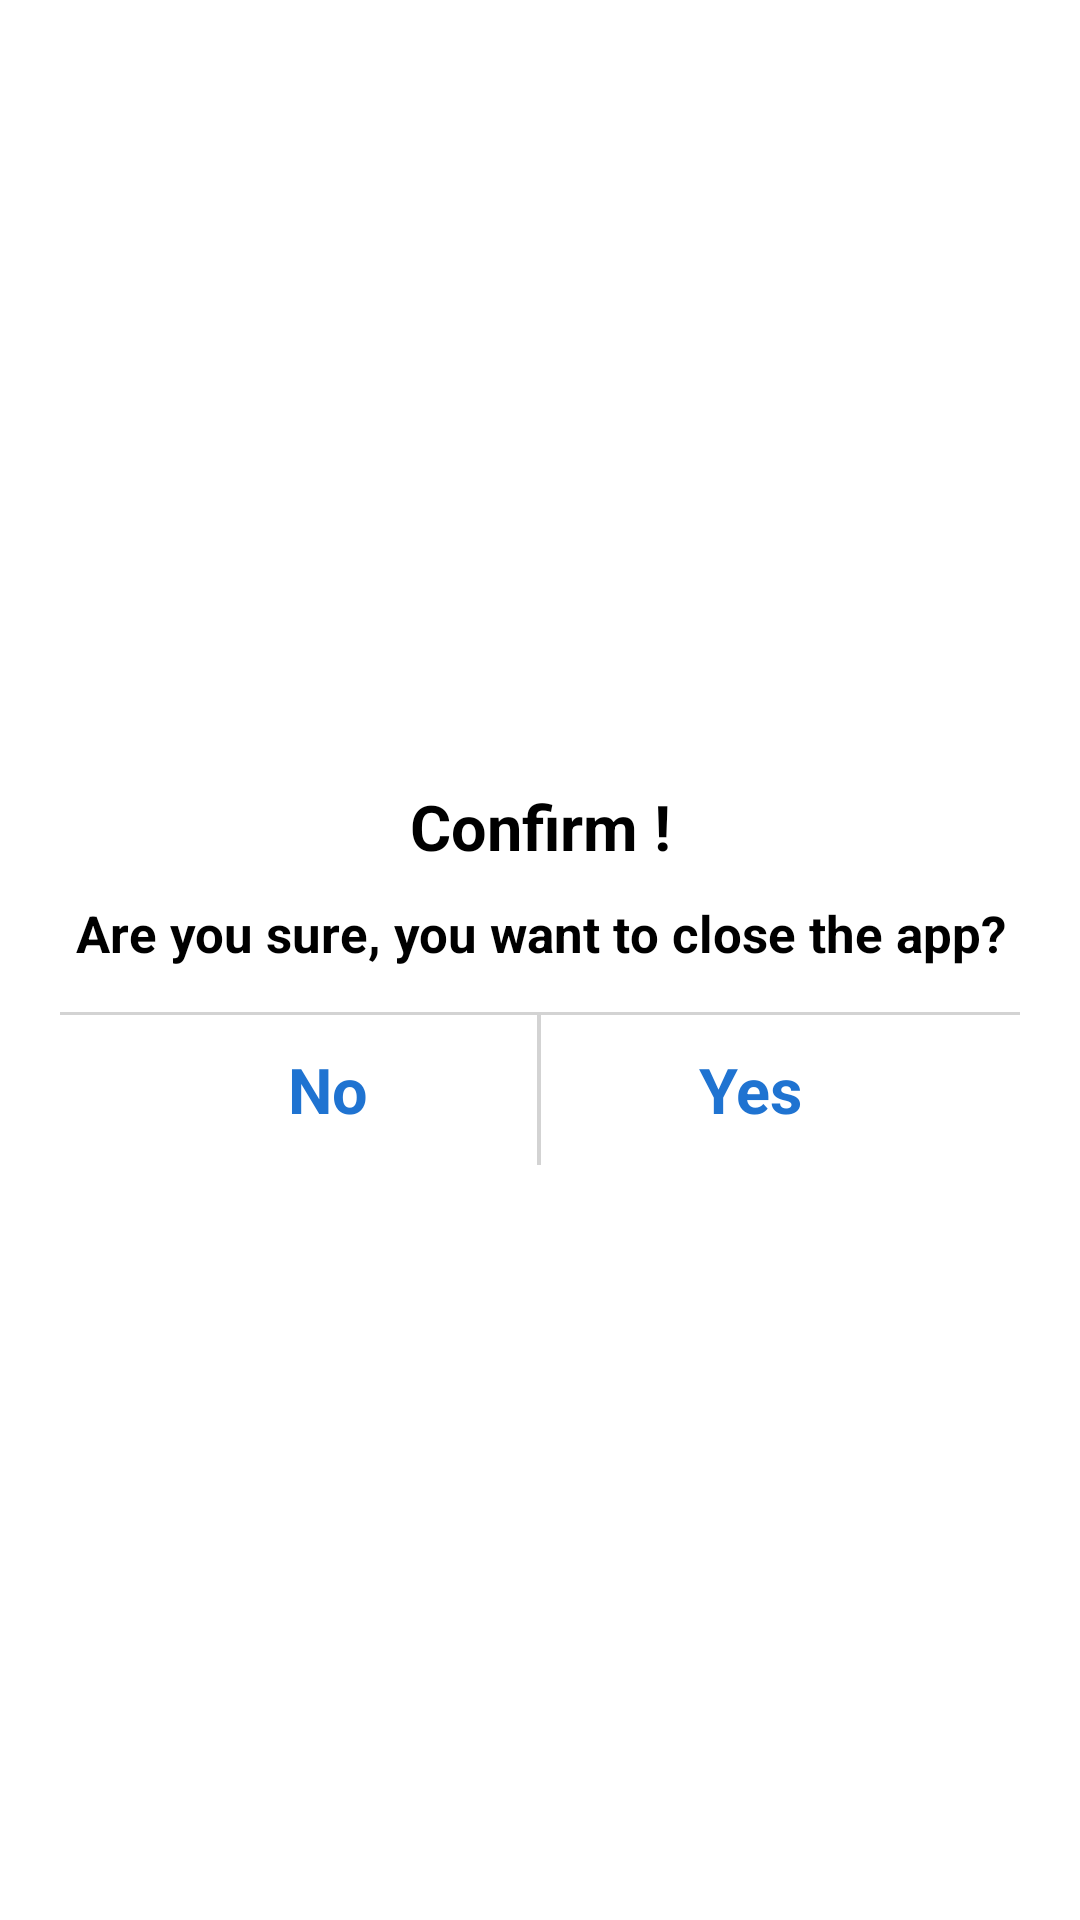

Write the Android layout XML for this screen, with the resource values it uses.
<!-- AndroidManifest.xml: fallback theme Theme.MaterialComponents.DayNight.NoActionBar -->
<!-- res/layout/exitdialog.xml -->
<?xml version="1.0" encoding="utf-8"?>
<RelativeLayout xmlns:android="http://schemas.android.com/apk/res/android"
    android:layout_width="fill_parent"
    android:layout_height="fill_parent"
    android:orientation="vertical">

    <RelativeLayout
        android:layout_width="fill_parent"
        android:layout_height="wrap_content"
        android:layout_centerHorizontal="true"
        android:layout_centerVertical="true"
        android:layout_marginLeft="20dp"
        android:layout_marginRight="20dp"
        android:background="@drawable/dialog_rect">

        <TextView
            android:id="@+id/dialogTex"
            android:layout_width="fill_parent"
            android:layout_height="wrap_content"
            android:layout_alignParentTop="true"
            android:layout_centerHorizontal="true"
            android:layout_marginTop="10dp"
            android:gravity="center"
            android:text="@string/confirm"
            android:textColor="@color/black"
            android:textSize="21dp"
            android:textStyle="bold" />


        <LinearLayout
            android:id="@+id/greatBtn"
            android:layout_width="fill_parent"
            android:layout_height="wrap_content"
            android:layout_below="@+id/dialogTex"
            android:layout_centerInParent="true"
            android:layout_marginBottom="10dp"
            android:layout_marginTop="5dp"
            android:gravity="center"
            android:orientation="vertical"
            android:paddingBottom="5dp"
            android:paddingTop="5dp"
            android:visibility="visible">

            <TextView
                android:id="@+id/textView2"
                android:layout_width="fill_parent"
                android:layout_height="wrap_content"
                android:layout_gravity="center"
                android:gravity="center"
                android:text="@string/do_you_want_to_close_the_app"
                android:textColor="@color/black"
                android:textSize="17dp"
                android:textStyle="bold" />
        </LinearLayout>

        <View
            android:id="@+id/view1"
            android:layout_width="fill_parent"
            android:layout_height="1dp"
            android:layout_below="@+id/greatBtn"
            android:background="#D3D3D3" />


        <LinearLayout
            android:layout_width="fill_parent"
            android:layout_height="50dp"
            android:layout_below="@+id/view1"
            android:layout_marginLeft="20dp"
            android:layout_marginRight="20dp"
            android:gravity="center"
            android:orientation="horizontal"
            android:weightSum="2.01">

            <TextView
                android:id="@+id/btn_cancel_ll"
                android:layout_width="0dp"
                android:layout_height="wrap_content"
                android:layout_gravity="center"
                android:layout_weight="1"
                android:gravity="center"
                android:text="@string/no"
                android:textColor="#1f73d1"
                android:textSize="21dp"
                android:textStyle="bold" />

            <View
                android:id="@+id/view11"
                android:layout_width="0dp"
                android:layout_height="fill_parent"
                android:layout_below="@+id/greatBtn"
                android:layout_weight=".01"
                android:background="#D3D3D3" />

            <TextView
                android:id="@+id/btn_ok_ll"
                android:layout_width="0dp"
                android:layout_height="wrap_content"
                android:layout_gravity="center"
                android:layout_weight="1"
                android:gravity="center"
                android:text="@string/yes"
                android:textColor="#1f73d1"
                android:textSize="21dp"
                android:textStyle="bold" />

        </LinearLayout>

    </RelativeLayout>

</RelativeLayout>
<!-- resources referenced by this layout -->
<resources>
  <color name="black">#000</color>
  <!-- drawable dialog_rect (drawable-hdpi) -->
  <?xml version="1.0" encoding="utf-8"?>
  <shape xmlns:android="http://schemas.android.com/apk/res/android"
      android:shape="rectangle" >
  
      <solid
          android:color="@color/white"/>
      <corners
          android:radius="20dp" />
     
    
  
  </shape>
  <string name="confirm">Confirm !</string>
  <string name="do_you_want_to_close_the_app">Are you sure, you want to close the app?</string>
  <string name="no">No</string>
  <string name="yes">Yes</string>
  <color name="white">#FFFFFF</color>
</resources>
